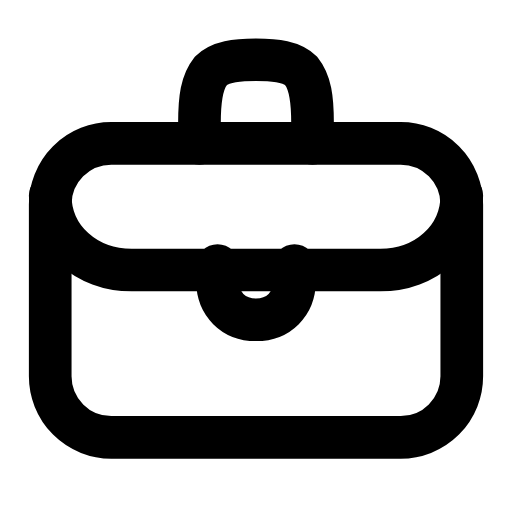
t = 0.00 s
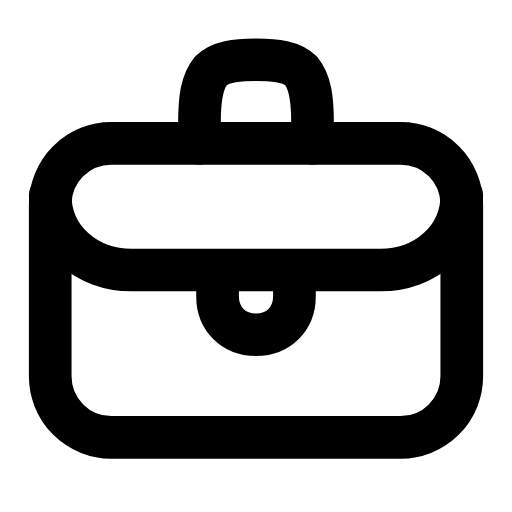
t = 0.25 s
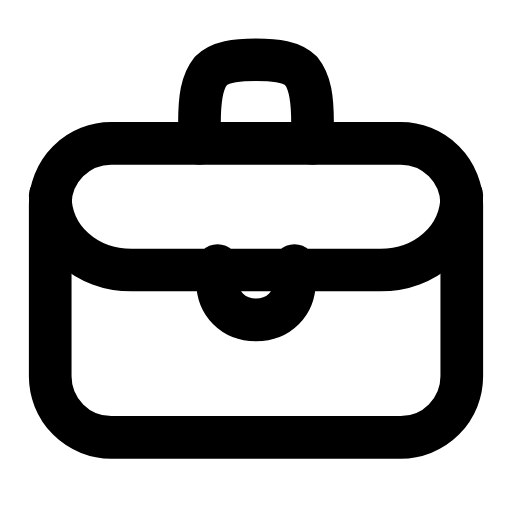
t = 0.50 s
t = 0.73 s: frame unchanged from t = 0.00 s, image omitted
t = 0.99 s: frame unchanged from t = 0.00 s, image omitted
t = 1.25 s: frame unchanged from t = 0.00 s, image omitted

The animated SVG that drew these frames (rendered in a browser with its animation timeline set to each time). Animation: 1 SMIL element (animateTransform=1); one cycle of 1.50 s, repeats indefinitely.

<svg xmlns="http://www.w3.org/2000/svg" width="24" height="24" viewBox="0 0 24 24" fill="none"><g transform="translate(-0.72 -0.698) scale(1.06)"><rect stroke="currentColor" stroke-width="1.887" stroke-linecap="round" stroke-linejoin="round" fill="none" x="2.9" y="7" width="18.2" height="13" rx="2.7"></rect><path stroke="currentColor" stroke-width="1.887" stroke-linecap="round" stroke-linejoin="round" fill="none" d="M9.5 7L9.5 6.1C9.5 5 9.6 4.3 10 3.8C10.4 3.4 11.1 3.3 12 3.3S13.6 3.4 14 3.8C14.4 4.3 14.5 5 14.5 6.1L14.5 7"></path><path stroke="currentColor" stroke-width="1.887" stroke-linecap="round" stroke-linejoin="round" fill="none" d="M2.9 9.3C2.9 11.2 4.5 12.6 6.5 12.6L17.5 12.6C19.5 12.6 21.1 11.2 21.1 9.3"></path><path stroke="currentColor" stroke-width="1.887" stroke-linecap="round" stroke-linejoin="round" fill="none" d="M10.3 12.4L10.3 13.1C10.3 14.1 11 14.8 12 14.8S13.7 14.1 13.7 13.1L13.7 12.4"><animateTransform attributeName="transform" type="translate" values="0 0;0 0;0 0.8;0 0;0 0;0 0;0 0;0 0.8;0 0;0 0;0 0" keyTimes="0;0.135;0.2475;0.36;0.45;0.6;0.66;0.735;0.81;0.9;1" dur="1.5s" repeatCount="indefinite" calcMode="spline" keySplines="0.16 1 0.3 1;0.16 1 0.3 1;0.16 1 0.3 1;0.16 1 0.3 1;0.16 1 0.3 1;0.16 1 0.3 1;0.16 1 0.3 1;0.16 1 0.3 1;0.16 1 0.3 1;0.16 1 0.3 1"/></path></g></svg>
